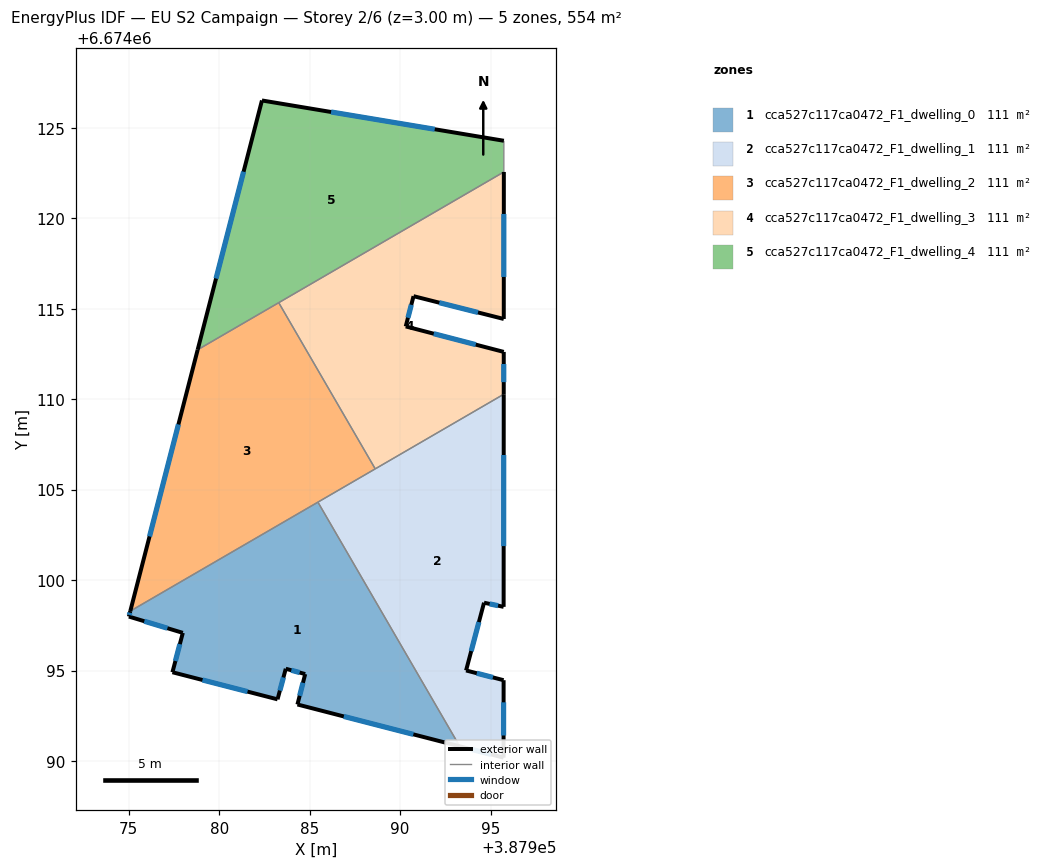
=== STOREY PLAN SPEC (per zone: floor XY polygon, exterior-wall plan segments, windows/doors) ===
zone 1: cca527c117ca0472_F1_dwelling_0  (110.7 m²)
  floor: (387985.46, 6674104.31) (387993.30, 6674090.81) (387984.33, 6674093.12) (387984.76, 6674094.80) (387983.68, 6674095.10) (387983.23, 6674093.41) (387977.42, 6674094.91) (387977.99, 6674097.08) (387975.01, 6674097.98) (387975.09, 6674098.29)
  exterior wall: (387975.09, 6674098.29) – (387975.01, 6674097.98)  [0.3 m]
    window: (387975.06, 6674098.20) – (387975.03, 6674098.07)  [0.2 m²]
  exterior wall: (387984.33, 6674093.12) – (387993.30, 6674090.81)  [9.3 m]
    window: (387986.89, 6674092.46) – (387990.73, 6674091.47)  [5.1 m²]
  exterior wall: (387984.76, 6674094.80) – (387984.33, 6674093.12)  [1.7 m]
    window: (387984.63, 6674094.32) – (387984.45, 6674093.60)  [1.0 m²]
  exterior wall: (387983.68, 6674095.10) – (387984.76, 6674094.80)  [1.1 m]
    window: (387983.99, 6674095.01) – (387984.45, 6674094.89)  [0.6 m²]
  exterior wall: (387983.23, 6674093.41) – (387983.68, 6674095.10)  [1.8 m]
    window: (387983.36, 6674093.89) – (387983.55, 6674094.62)  [1.0 m²]
  exterior wall: (387977.42, 6674094.91) – (387983.23, 6674093.41)  [6.0 m]
    window: (387979.08, 6674094.48) – (387981.57, 6674093.83)  [3.3 m²]
  exterior wall: (387977.99, 6674097.08) – (387977.42, 6674094.91)  [2.3 m]
    window: (387977.83, 6674096.46) – (387977.58, 6674095.53)  [1.2 m²]
  exterior wall: (387975.01, 6674097.98) – (387977.99, 6674097.08)  [3.1 m]
    window: (387975.86, 6674097.73) – (387977.14, 6674097.34)  [1.7 m²]
  interior walls: 2
zone 2: cca527c117ca0472_F1_dwelling_1  (110.7 m²)
  floor: (387995.73, 6674110.27) (387995.72, 6674098.52) (387994.64, 6674098.75) (387993.65, 6674095.00) (387995.72, 6674094.46) (387995.72, 6674090.18) (387993.30, 6674090.81) (387985.46, 6674104.31)
  exterior wall: (387994.64, 6674098.75) – (387995.72, 6674098.52)  [1.1 m]
    window: (387994.95, 6674098.68) – (387995.42, 6674098.59)  [0.6 m²]
  exterior wall: (387993.65, 6674095.00) – (387994.64, 6674098.75)  [3.9 m]
    window: (387993.93, 6674096.07) – (387994.36, 6674097.68)  [2.1 m²]
  exterior wall: (387995.72, 6674094.46) – (387993.65, 6674095.00)  [2.1 m]
    window: (387995.13, 6674094.62) – (387994.24, 6674094.85)  [1.2 m²]
  exterior wall: (387995.72, 6674090.18) – (387995.72, 6674094.46)  [4.3 m]
    window: (387995.72, 6674091.41) – (387995.72, 6674093.24)  [2.4 m²]
  exterior wall: (387993.30, 6674090.81) – (387995.72, 6674090.18)  [2.5 m]
    window: (387993.99, 6674090.63) – (387995.03, 6674090.36)  [1.4 m²]
  exterior wall: (387995.72, 6674098.52) – (387995.73, 6674110.27)  [11.8 m]
    window: (387995.73, 6674101.88) – (387995.73, 6674106.92)  [6.5 m²]
  interior walls: 3
zone 3: cca527c117ca0472_F1_dwelling_2  (110.7 m²)
  floor: (387983.29, 6674115.33) (387988.63, 6674106.15) (387975.09, 6674098.29) (387978.81, 6674112.73)
  exterior wall: (387978.81, 6674112.73) – (387975.09, 6674098.29)  [14.9 m]
    window: (387977.75, 6674108.60) – (387976.15, 6674102.41)  [8.2 m²]
  interior walls: 4
zone 4: cca527c117ca0472_F1_dwelling_3  (110.7 m²)
  floor: (387995.74, 6674122.56) (387995.73, 6674114.43) (387990.74, 6674115.70) (387990.31, 6674114.02) (387995.73, 6674112.61) (387995.73, 6674110.27) (387988.63, 6674106.15) (387983.29, 6674115.33)
  exterior wall: (387995.73, 6674110.27) – (387995.73, 6674112.61)  [2.3 m]
    window: (387995.73, 6674110.94) – (387995.73, 6674111.95)  [1.3 m²]
  exterior wall: (387995.73, 6674114.43) – (387995.74, 6674122.56)  [8.1 m]
    window: (387995.73, 6674116.76) – (387995.74, 6674120.24)  [4.5 m²]
  exterior wall: (387990.74, 6674115.70) – (387995.73, 6674114.43)  [5.1 m]
    window: (387992.17, 6674115.33) – (387994.31, 6674114.79)  [2.8 m²]
  exterior wall: (387990.31, 6674114.02) – (387990.74, 6674115.70)  [1.7 m]
    window: (387990.44, 6674114.50) – (387990.62, 6674115.22)  [1.0 m²]
  exterior wall: (387995.73, 6674112.61) – (387990.31, 6674114.02)  [5.6 m]
    window: (387994.18, 6674113.02) – (387991.86, 6674113.62)  [3.1 m²]
  interior walls: 3
zone 5: cca527c117ca0472_F1_dwelling_4  (110.7 m²)
  floor: (387995.74, 6674124.29) (387995.74, 6674122.56) (387978.81, 6674112.73) (387982.36, 6674126.51)
  exterior wall: (387995.74, 6674124.29) – (387982.36, 6674126.51)  [13.6 m]
    window: (387991.92, 6674124.92) – (387986.19, 6674125.88)  [7.5 m²]
  exterior wall: (387982.36, 6674126.51) – (387978.81, 6674112.73)  [14.2 m]
    window: (387981.35, 6674122.58) – (387979.83, 6674116.67)  [7.8 m²]
  interior walls: 3

=== DERIVED (storey summary) ===
Building: EU S2 Campaign
Storey: 2 of 6  (floor level z = 3.00 m)
Storey gross floor area: 553.5 m²
Zones on this storey: 5
  - cca527c117ca0472_F1_dwelling_0: floor 110.7 m²; exterior wall 25.5 m (76.6 m²); 8 window(s) 14.1 m²; WWR 18.4%
  - cca527c117ca0472_F1_dwelling_1: floor 110.7 m²; exterior wall 25.7 m (77.0 m²); 6 window(s) 14.1 m²; WWR 18.4%
  - cca527c117ca0472_F1_dwelling_2: floor 110.7 m²; exterior wall 14.9 m (44.8 m²); 1 window(s) 8.2 m²; WWR 18.4%
  - cca527c117ca0472_F1_dwelling_3: floor 110.7 m²; exterior wall 22.9 m (68.8 m²); 5 window(s) 12.6 m²; WWR 18.4%
  - cca527c117ca0472_F1_dwelling_4: floor 110.7 m²; exterior wall 27.8 m (83.4 m²); 2 window(s) 15.3 m²; WWR 18.4%
Zone adjacency (shared interzone walls):
  - cca527c117ca0472_F1_dwelling_0 ↔ cca527c117ca0472_F1_dwelling_1
  - cca527c117ca0472_F1_dwelling_0 ↔ cca527c117ca0472_F1_dwelling_2
  - cca527c117ca0472_F1_dwelling_1 ↔ cca527c117ca0472_F1_dwelling_2
  - cca527c117ca0472_F1_dwelling_1 ↔ cca527c117ca0472_F1_dwelling_3
  - cca527c117ca0472_F1_dwelling_2 ↔ cca527c117ca0472_F1_dwelling_3
  - cca527c117ca0472_F1_dwelling_2 ↔ cca527c117ca0472_F1_dwelling_4
  - cca527c117ca0472_F1_dwelling_3 ↔ cca527c117ca0472_F1_dwelling_4